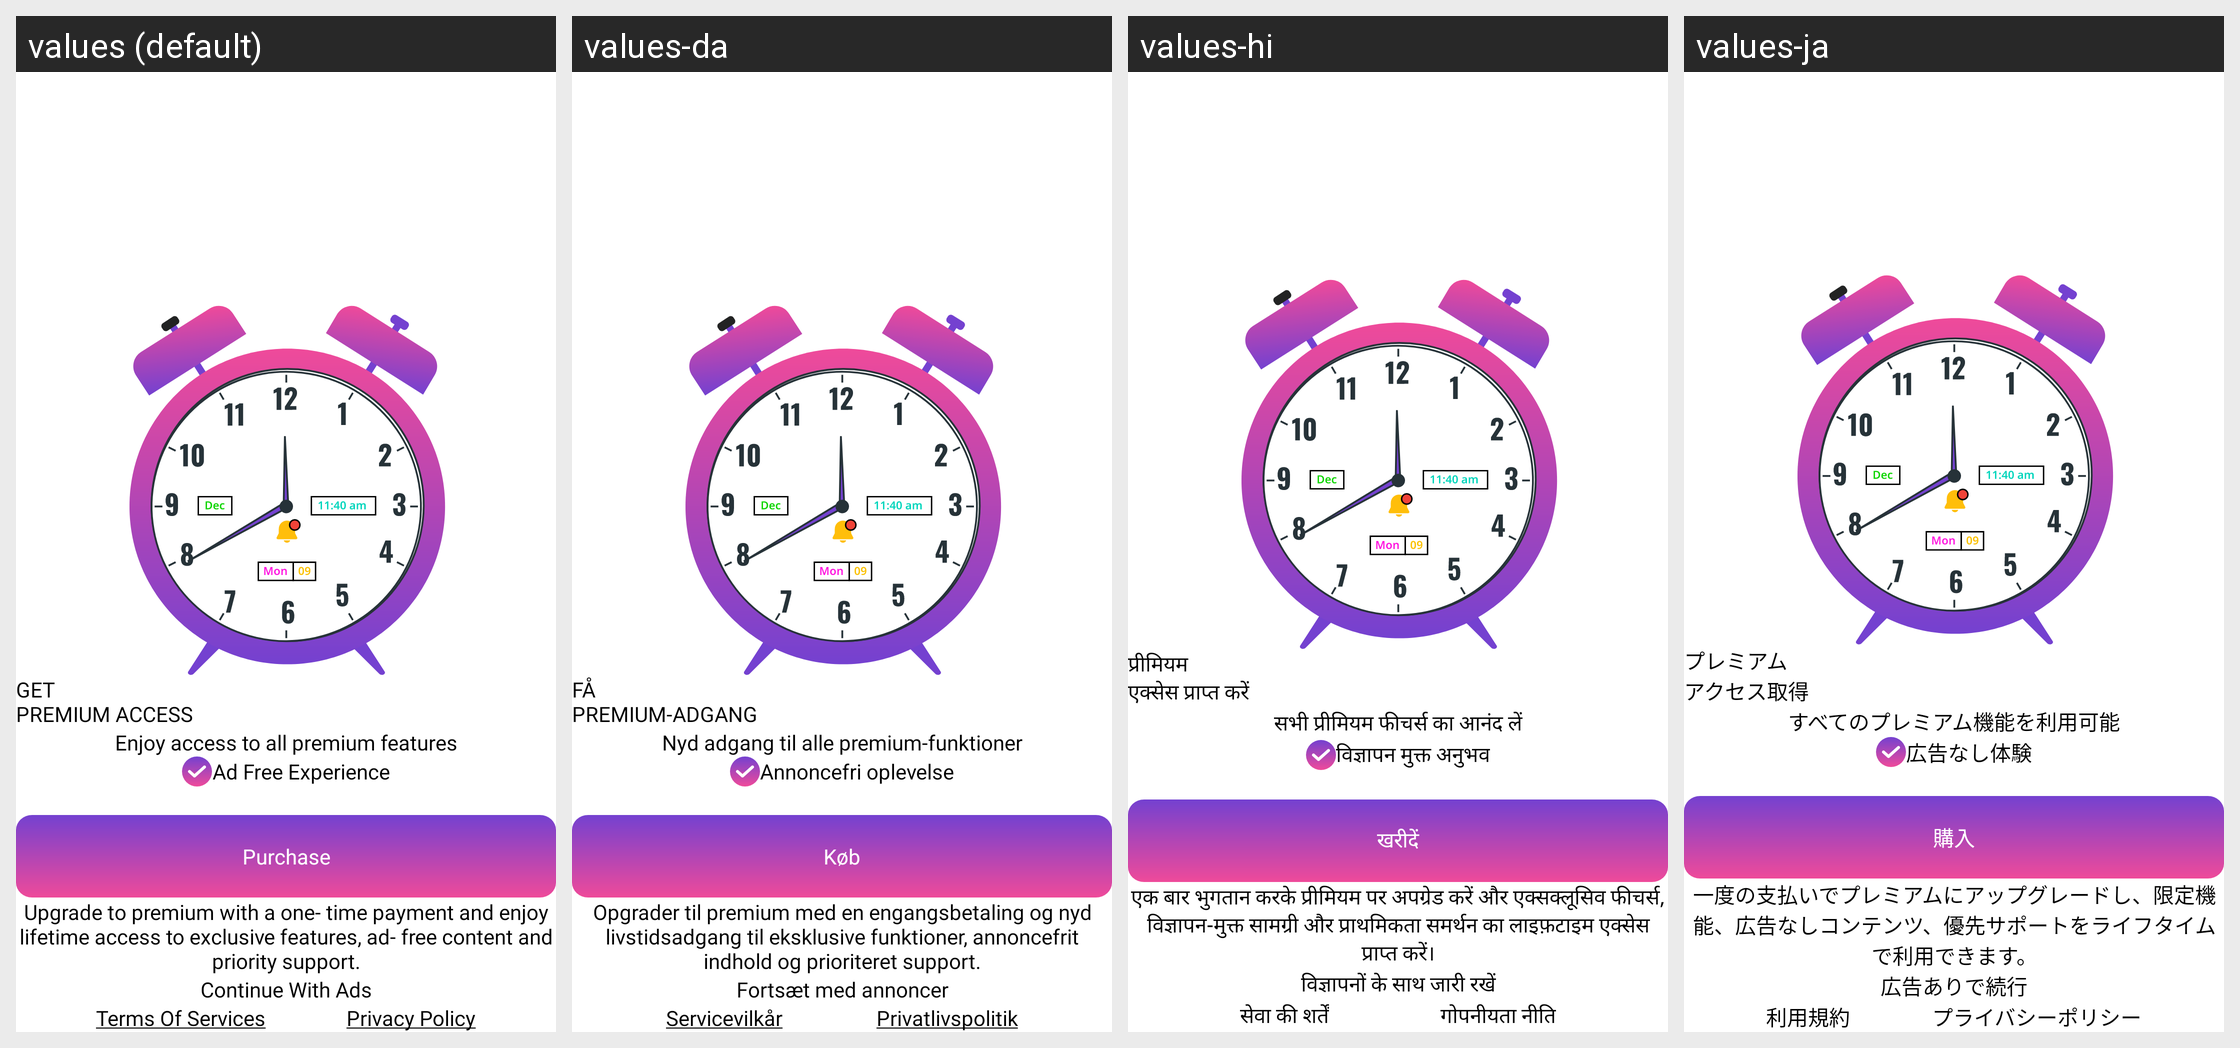

Here is an Android app screen in its default locale and in the app's own translations. Write out the translated-string differences for the strings that appear on this screen.
Android screen res/layout/activity_purchase.xml rendered under 4 locales, left to right: values (default), values-da, values-hi, values-ja. Device: Nexus 5 (rendered at 1080×1920; each locale shown at half size, 540×960, under a caption strip naming it); theme Theme.WorldClock.
Other locales in the repository, not shown: values-af, values-ar, values-bg, values-de, values-es, values-fr, values-hy, values-nl, values-pt, values-sq.
Strings drawn on this screen, with the default value and each locale's value (text and hints the layout hard-codes, and strings that could not be matched under every locale, appear in the picture but are not listed):

get_npremium_access
  values: GET
      PREMIUM ACCESS
  values-da: FÅ
      PREMIUM-ADGANG
  values-hi: प्रीमियम
      एक्सेस प्राप्त करें
  values-ja: プレミアム
      アクセス取得

enjoy_access_to_all_premium_features
  values: Enjoy access to all premium features
  values-da: Nyd adgang til alle premium-funktioner
  values-hi: सभी प्रीमियम फीचर्स का आनंद लें
  values-ja: すべてのプレミアム機能を利用可能

ad_free_experience
  values: Ad Free Experience
  values-da: Annoncefri oplevelse
  values-hi: विज्ञापन मुक्त अनुभव
  values-ja: 広告なし体験

purchase
  values: Purchase
  values-da: Køb
  values-hi: खरीदें
  values-ja: 購入

upgrade_to_premium_with_a_one_time_payment_and_enjoy_lifetime_access_to_exclusive_features_ad_free_content_and_priority_support
  values: Upgrade to premium with a one- time payment and enjoy lifetime access to exclusive features, ad- free content and priority support.
  values-da: Opgrader til premium med en engangsbetaling og nyd livstidsadgang til eksklusive funktioner, annoncefrit indhold og prioriteret support.
  values-hi: एक बार भुगतान करके प्रीमियम पर अपग्रेड करें और एक्सक्लूसिव फीचर्स, विज्ञापन-मुक्त सामग्री और प्राथमिकता समर्थन का लाइफ़टाइम एक्सेस प्राप्त करें।
  values-ja: 一度の支払いでプレミアムにアップグレードし、限定機能、広告なしコンテンツ、優先サポートをライフタイムで利用できます。

continue_with_ads
  values: Continue With Ads
  values-da: Fortsæt med annoncer
  values-hi: विज्ञापनों के साथ जारी रखें
  values-ja: 広告ありで続行

terms_of_services
  values: Terms Of Services
  values-da: Servicevilkår
  values-hi: सेवा की शर्तें
  values-ja: 利用規約

privacy_policy
  values: Privacy Policy
  values-da: Privatlivspolitik
  values-hi: गोपनीयता नीति
  values-ja: プライバシーポリシー
